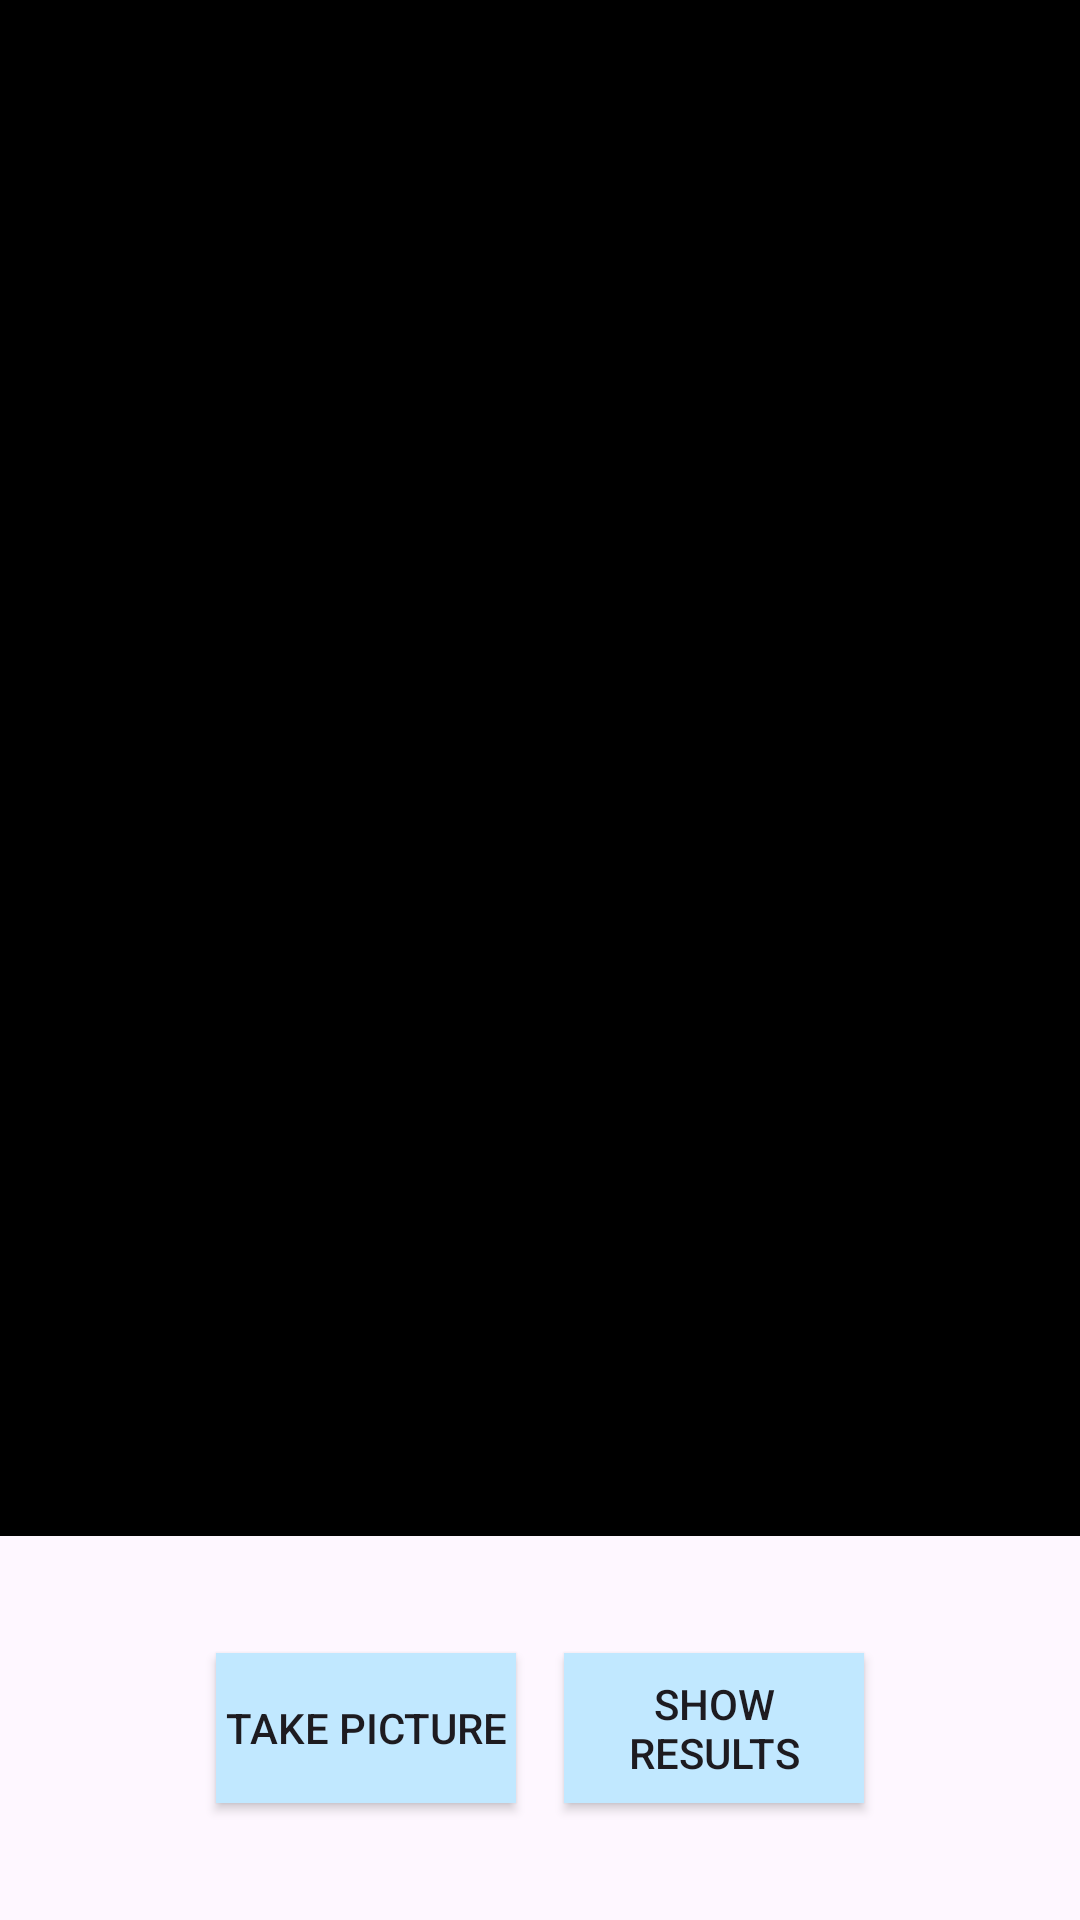

Reconstruct the res/layout file that produces this screen, plus the resources it refers to.
<!-- AndroidManifest.xml: application theme Theme.Stitching -->
<!-- res/layout/activity_stitching.xml -->
<?xml version="1.0" encoding="utf-8"?>
<LinearLayout xmlns:android="http://schemas.android.com/apk/res/android"
    android:id="@+id/camera_preview_parent"
    android:layout_width="match_parent"
    android:layout_height="match_parent"
    android:orientation="vertical">

    <FrameLayout
        android:id="@+id/camera_frame"
        android:layout_width="match_parent"
        android:layout_height="0px"
        android:layout_weight="12"
        android:background="#000000"
        android:orientation="vertical" />

    <LinearLayout
        android:layout_width="match_parent"
        android:layout_height="0dp"
        android:layout_weight="3"
        android:orientation="horizontal"
        android:gravity="center">

        <Button
            android:id="@+id/takePicture"
            android:layout_width="100dp"
            android:layout_height="50dp"
            android:background="@color/material_dynamic_primary90"
            android:text="take picture"
            android:layout_margin="8dp"/>

        <Button
            android:id="@+id/showResults"
            android:layout_width="100dp"
            android:layout_height="50dp"
            android:background="@color/material_dynamic_primary90"
            android:text="show results"
            android:layout_margin="8dp" />
    </LinearLayout>
</LinearLayout>
<!-- resources referenced by this layout -->
<resources>
  <style name="Theme.Stitching" parent="Base.Theme.Stitching" />
  <style name="Base.Theme.Stitching" parent="Theme.Material3.DayNight.NoActionBar">
          
          
      </style>
</resources>
